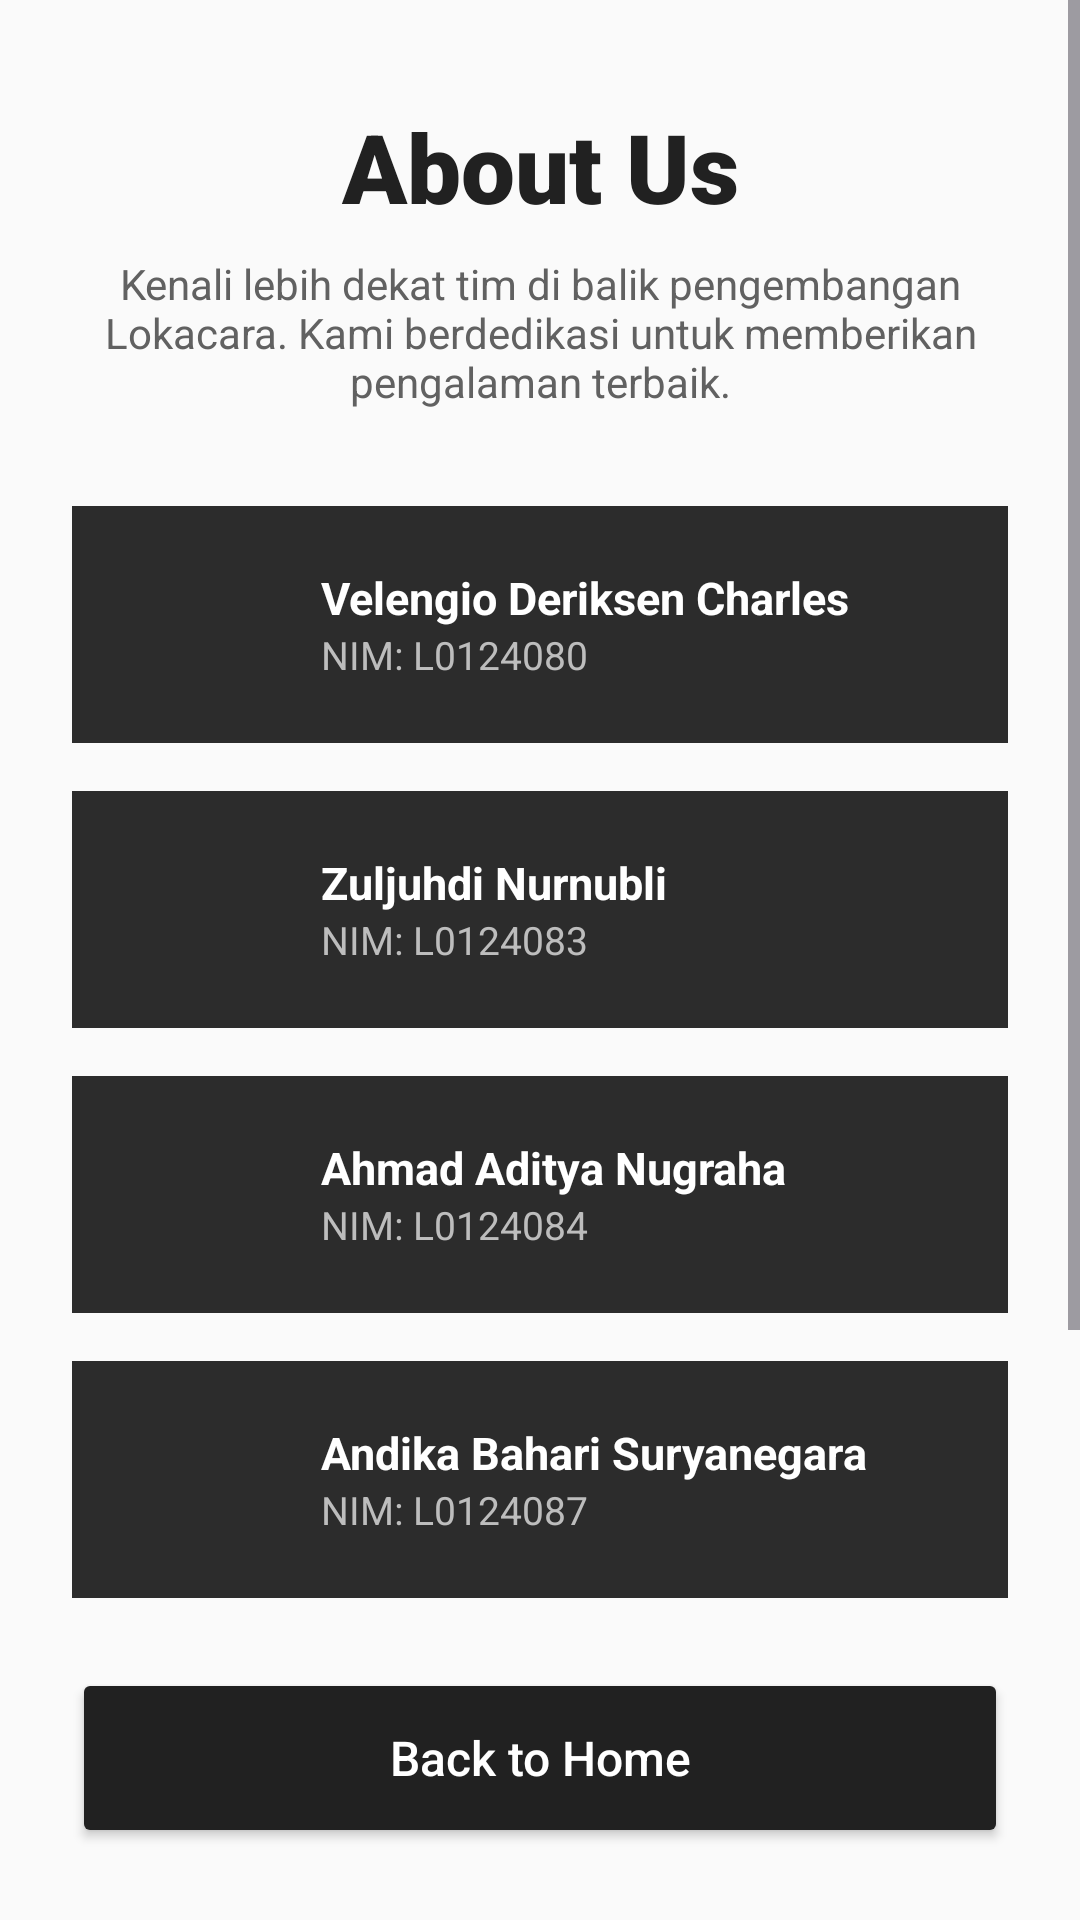

This screen was rendered from an Android layout file. Write that file and the resources it references.
<!-- AndroidManifest.xml: application theme Theme.Lokacaruy -->
<!-- res/layout/activity_main2.xml -->
<?xml version="1.0" encoding="utf-8"?>
<LinearLayout xmlns:android="http://schemas.android.com/apk/res/android"
    xmlns:app="http://schemas.android.com/apk/res-auto"
    android:id="@+id/main"
    android:layout_width="match_parent"
    android:layout_height="match_parent"
    android:orientation="vertical"
    android:background="#FAFAFA">

    <ScrollView
        android:layout_width="match_parent"
        android:layout_height="0dp"
        android:layout_weight="1"
        android:fillViewport="true">

        <LinearLayout
            android:layout_width="match_parent"
            android:layout_height="wrap_content"
            android:orientation="vertical"
            android:padding="24dp">

            <TextView
                android:layout_width="match_parent"
                android:layout_height="wrap_content"
                android:text="About Us"
                android:textSize="32sp"
                android:textStyle="bold"
                android:fontFamily="sans-serif-black"
                android:textColor="#212121"
                android:gravity="center"
                android:layout_marginTop="10dp"
                android:layout_marginBottom="8dp"/>

            <TextView
                android:layout_width="match_parent"
                android:layout_height="wrap_content"
                android:text="Kenali lebih dekat tim di balik pengembangan Lokacara. Kami berdedikasi untuk memberikan pengalaman terbaik."
                android:textSize="14sp"
                android:textAlignment="center"
                android:textColor="#616161"
                android:layout_marginBottom="32dp" />

            <LinearLayout
                android:layout_width="match_parent"
                android:layout_height="wrap_content"
                android:orientation="horizontal"
                android:layout_marginBottom="16dp"
                android:background="#2C2C2C"
                android:padding="12dp">
                <ImageView
                    android:layout_width="55dp"
                    android:layout_height="55dp"
                    android:src="@drawable/lokacaruy"
                    android:scaleType="centerCrop"
                    android:layout_marginEnd="16dp"/>
                <LinearLayout
                    android:layout_width="wrap_content"
                    android:layout_height="wrap_content"
                    android:orientation="vertical"
                    android:layout_gravity="center_vertical">
                    <TextView
                        android:layout_width="wrap_content"
                        android:layout_height="wrap_content"
                        android:text="Velengio Deriksen Charles"
                        android:textStyle="bold"
                        android:textSize="15sp"
                        android:textColor="#FFFFFF"/>
                    <TextView
                        android:layout_width="wrap_content"
                        android:layout_height="wrap_content"
                        android:text="NIM: L0124080"
                        android:textSize="13sp"
                        android:textColor="#BDBDBD"/>
                </LinearLayout>
            </LinearLayout>

            <LinearLayout
                android:layout_width="match_parent"
                android:layout_height="wrap_content"
                android:orientation="horizontal"
                android:layout_marginBottom="16dp"
                android:background="#2C2C2C"
                android:padding="12dp">
                <ImageView
                    android:layout_width="55dp"
                    android:layout_height="55dp"
                    android:src="@drawable/lokacaruy"
                    android:scaleType="centerCrop"
                    android:layout_marginEnd="16dp"/>
                <LinearLayout
                    android:layout_width="wrap_content"
                    android:layout_height="wrap_content"
                    android:orientation="vertical"
                    android:layout_gravity="center_vertical">
                    <TextView
                        android:layout_width="wrap_content"
                        android:layout_height="wrap_content"
                        android:text="Zuljuhdi Nurnubli"
                        android:textStyle="bold"
                        android:textSize="15sp"
                        android:textColor="#FFFFFF"/>
                    <TextView
                        android:layout_width="wrap_content"
                        android:layout_height="wrap_content"
                        android:text="NIM: L0124083"
                        android:textSize="13sp"
                        android:textColor="#BDBDBD"/>
                </LinearLayout>
            </LinearLayout>

            <LinearLayout
                android:layout_width="match_parent"
                android:layout_height="wrap_content"
                android:orientation="horizontal"
                android:layout_marginBottom="16dp"
                android:background="#2C2C2C"
                android:padding="12dp">
                <ImageView
                    android:layout_width="55dp"
                    android:layout_height="55dp"
                    android:src="@drawable/lokacaruy"
                    android:scaleType="centerCrop"
                    android:layout_marginEnd="16dp"/>
                <LinearLayout
                    android:layout_width="wrap_content"
                    android:layout_height="wrap_content"
                    android:orientation="vertical"
                    android:layout_gravity="center_vertical">
                    <TextView
                        android:layout_width="wrap_content"
                        android:layout_height="wrap_content"
                        android:text="Ahmad Aditya Nugraha"
                        android:textStyle="bold"
                        android:textSize="15sp"
                        android:textColor="#FFFFFF"/>
                    <TextView
                        android:layout_width="wrap_content"
                        android:layout_height="wrap_content"
                        android:text="NIM: L0124084"
                        android:textSize="13sp"
                        android:textColor="#BDBDBD"/>
                </LinearLayout>
            </LinearLayout>

            <LinearLayout
                android:layout_width="match_parent"
                android:layout_height="wrap_content"
                android:orientation="horizontal"
                android:layout_marginBottom="16dp"
                android:background="#2C2C2C"
                android:padding="12dp">
                <ImageView
                    android:layout_width="55dp"
                    android:layout_height="55dp"
                    android:src="@drawable/lokacaruy"
                    android:scaleType="centerCrop"
                    android:layout_marginEnd="16dp"/>
                <LinearLayout
                    android:layout_width="wrap_content"
                    android:layout_height="wrap_content"
                    android:orientation="vertical"
                    android:layout_gravity="center_vertical">
                    <TextView
                        android:layout_width="wrap_content"
                        android:layout_height="wrap_content"
                        android:text="Andika Bahari Suryanegara"
                        android:textStyle="bold"
                        android:textSize="15sp"
                        android:textColor="#FFFFFF"/>
                    <TextView
                        android:layout_width="wrap_content"
                        android:layout_height="wrap_content"
                        android:text="NIM: L0124087"
                        android:textSize="13sp"
                        android:textColor="#BDBDBD"/>
                </LinearLayout>
            </LinearLayout>

            <LinearLayout
                android:layout_width="match_parent"
                android:layout_height="wrap_content"
                android:orientation="horizontal"
                android:layout_marginBottom="16dp"
                android:background="#2C2C2C"
                android:padding="12dp">
                <ImageView
                    android:layout_width="55dp"
                    android:layout_height="55dp"
                    android:src="@drawable/lokacaruy"
                    android:scaleType="centerCrop"
                    android:layout_marginEnd="16dp"/>
                <LinearLayout
                    android:layout_width="wrap_content"
                    android:layout_height="wrap_content"
                    android:orientation="vertical"
                    android:layout_gravity="center_vertical">
                    <TextView
                        android:layout_width="wrap_content"
                        android:layout_height="wrap_content"
                        android:text="Daffa Arrivo Aryanto"
                        android:textStyle="bold"
                        android:textSize="15sp"
                        android:textColor="#FFFFFF"/>
                    <TextView
                        android:layout_width="wrap_content"
                        android:layout_height="wrap_content"
                        android:text="NIM: L0124093"
                        android:textSize="13sp"
                        android:textColor="#BDBDBD"/>
                </LinearLayout>
            </LinearLayout>

        </LinearLayout>
    </ScrollView>

    <LinearLayout
        android:layout_width="match_parent"
        android:layout_height="wrap_content"
        android:paddingStart="24dp"
        android:paddingEnd="24dp"
        android:paddingTop="12dp"
        android:paddingBottom="24dp"
        android:background="#FAFAFA">

        <Button
            android:id="@+id/Back"
            android:layout_width="match_parent"
            android:layout_height="60dp"
            android:text="Back to Home"
            android:textAllCaps="false"
            android:textSize="16sp"
            app:cornerRadius="12dp"
            android:backgroundTint="#212121"
            android:textColor="#FFFFFF"/>
    </LinearLayout>

</LinearLayout>
<!-- resources referenced by this layout -->
<resources>
  <style name="Theme.Lokacaruy" parent="Base.Theme.Lokacaruy" />
  <style name="Base.Theme.Lokacaruy" parent="Theme.Material3.DayNight.NoActionBar">
          
          
      </style>
</resources>
